Photos from the image-classification dataset "panorama_classification" in the GitHub repository mukilan-art/pancreatic_cancer_detection. Its 2 classes are: PDAC, non-PDAC.

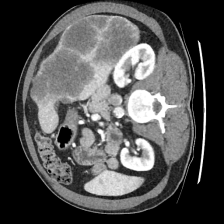
Label: non-PDAC

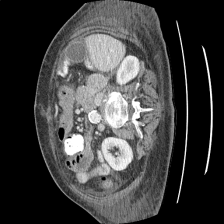
Label: non-PDAC

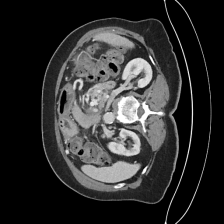
Label: PDAC

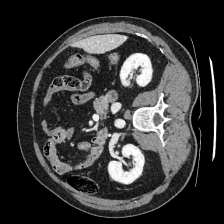
Label: non-PDAC

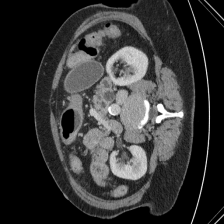
Label: non-PDAC

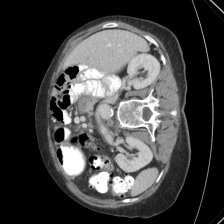
Label: PDAC
